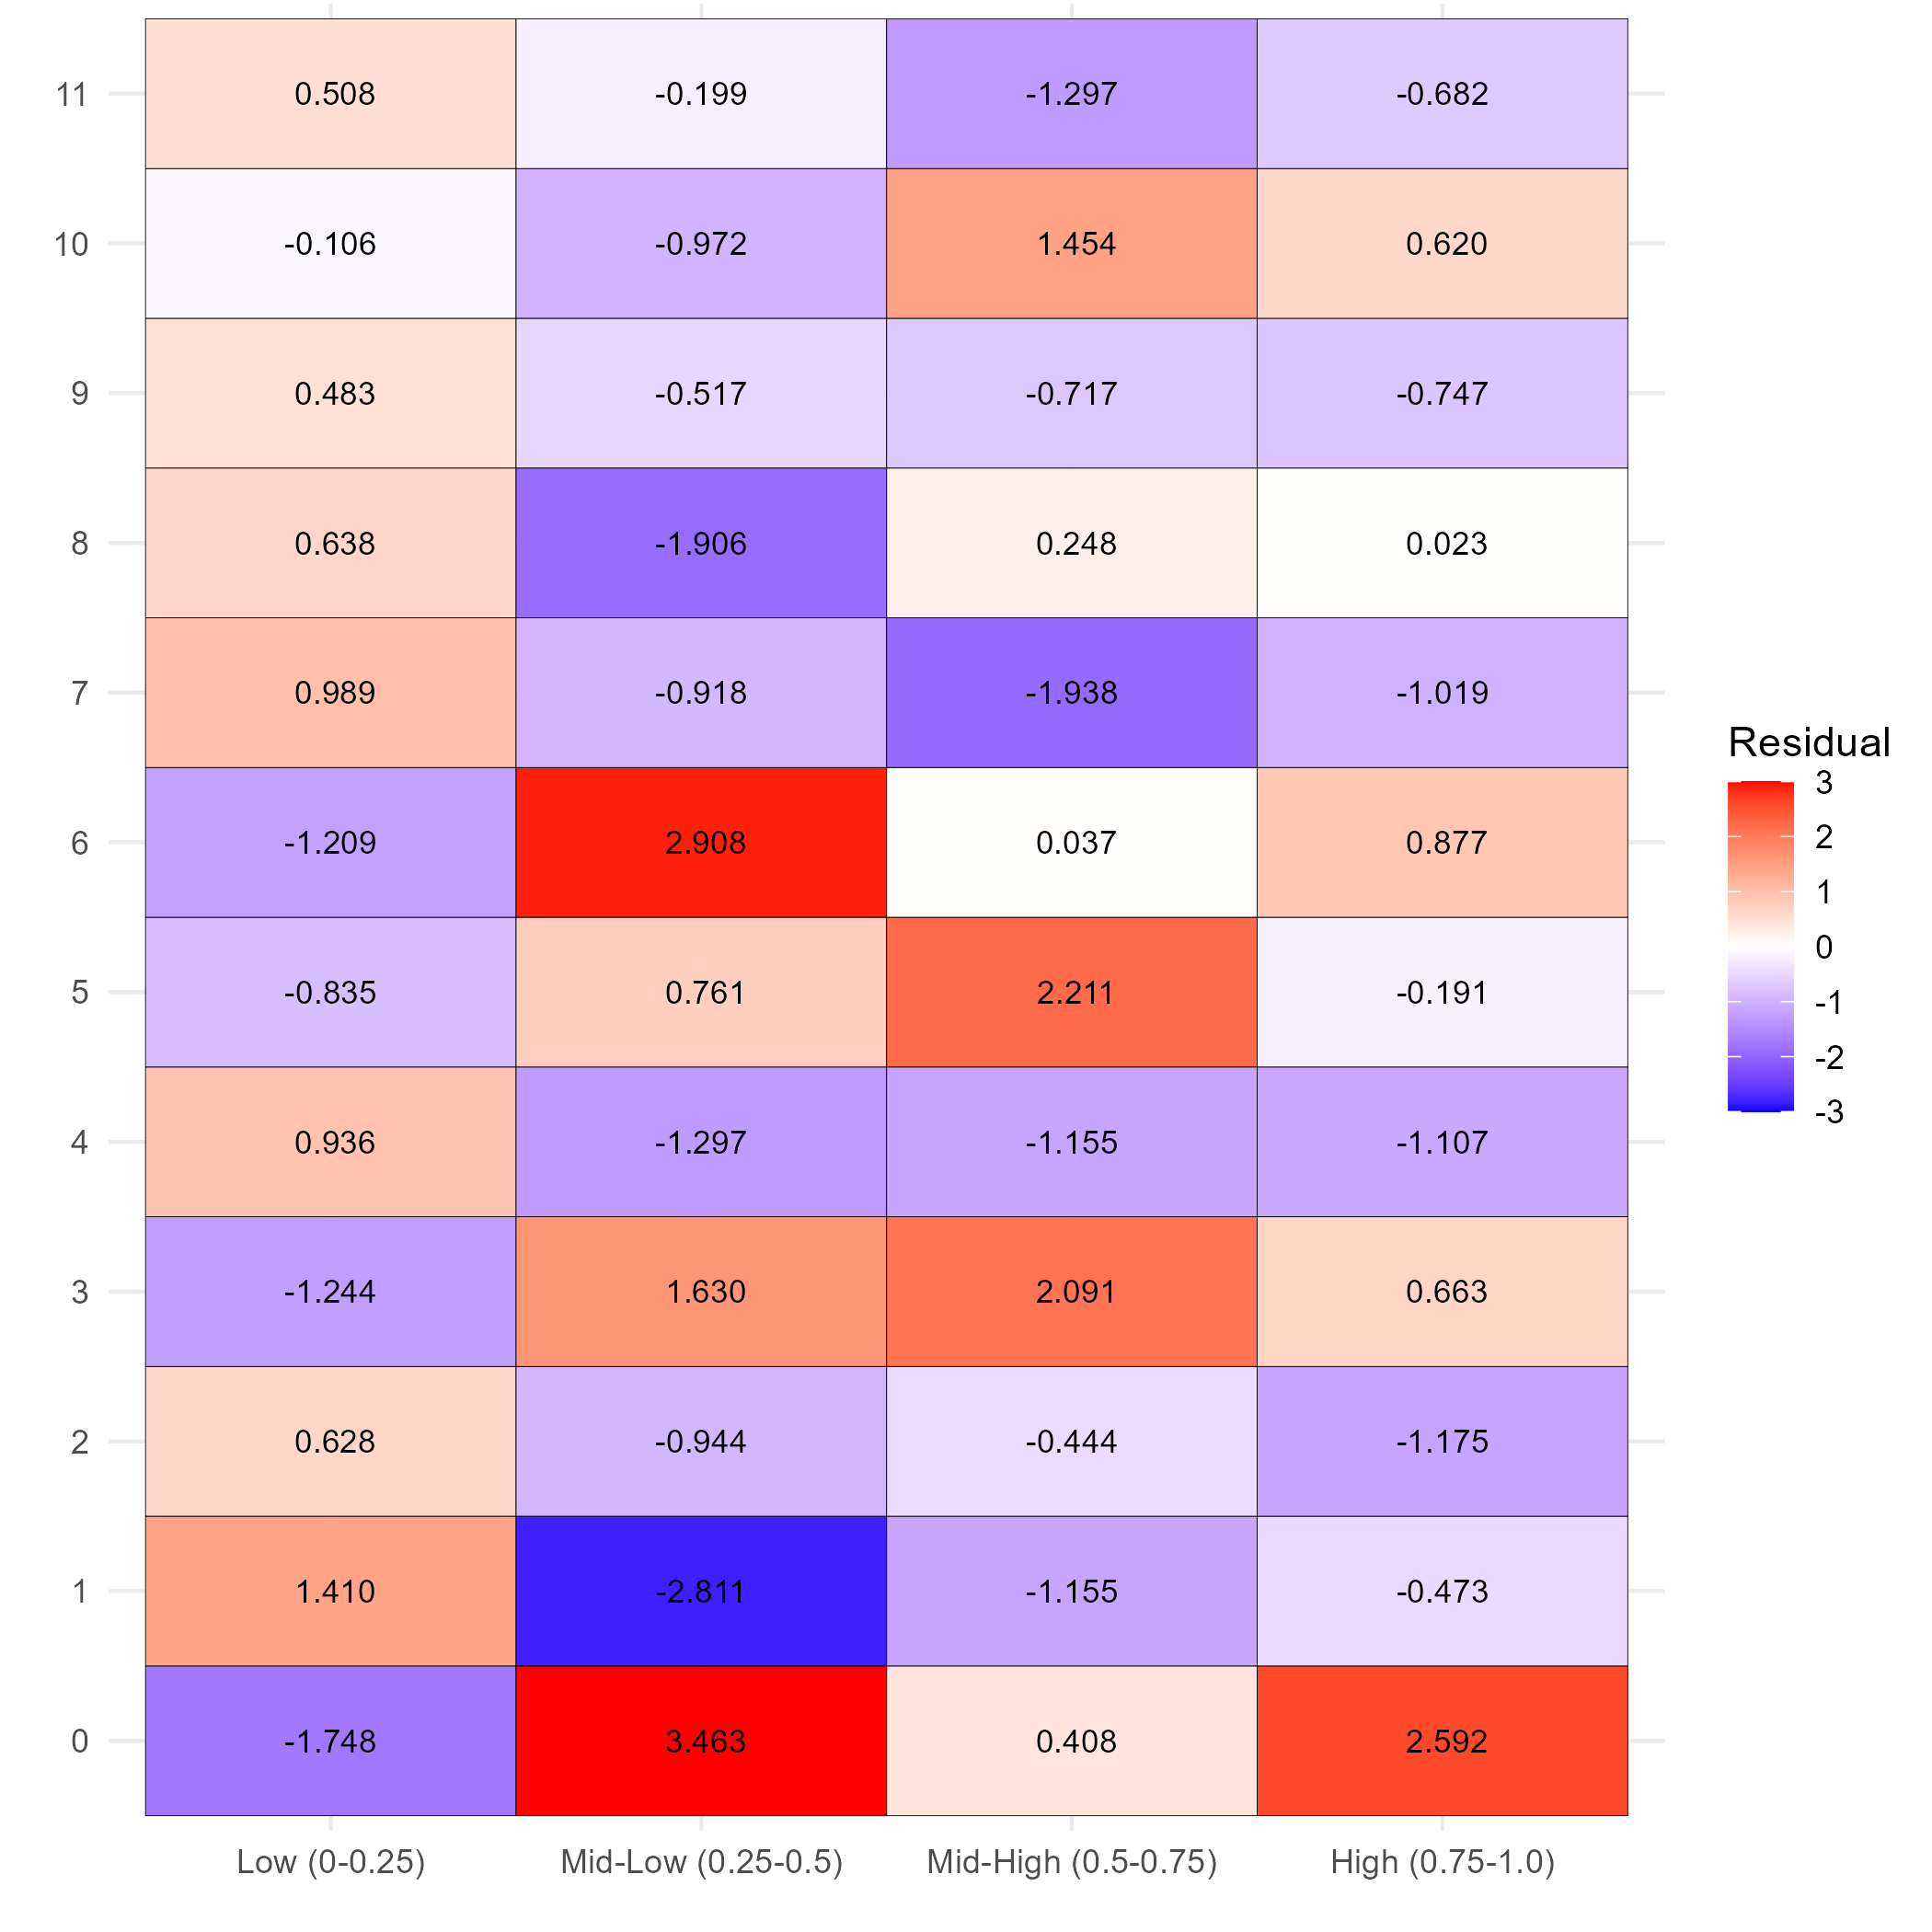

Data behind this chart, as committed beside it:
leiden_cluster, 0-0.25, 0.25-0.5, 0.5-0.75, 0.75-1
0, -1.748, 3.463, 0.4077, 2.592
1, 1.41, -2.811, -1.155, -0.473
2, 0.6284, -0.9442, -0.4438, -1.175
3, -1.244, 1.63, 2.091, 0.6632
4, 0.9362, -1.297, -1.155, -1.107
5, -0.8354, 0.7609, 2.211, -0.1909
6, -1.209, 2.908, 0.03734, 0.8772
7, 0.9889, -0.9176, -1.938, -1.019
8, 0.6383, -1.906, 0.2482, 0.02293
9, 0.4825, -0.5166, -0.7172, -0.7473
10, -0.1063, -0.972, 1.454, 0.6203
11, 0.5079, -0.1991, -1.297, -0.6822
